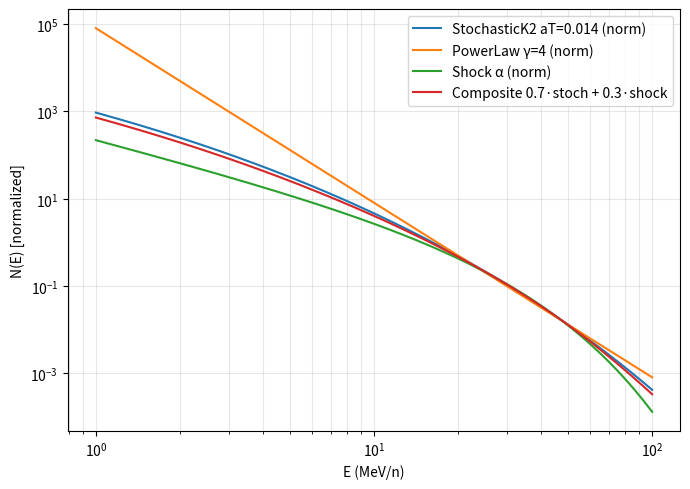

Source code (Python):
"""
spectra.py
==========

Heavily commented particle energy spectra for LiBeB spallation work.

This module defines FOUR spectrum families with a common, minimal API:

    - StochasticK2   : N(E) ∝ K2( 2 * sqrt( 3 p / (m_p c^2 * aT) ) )      (flare stochastic)
    - PowerLaw       : N(E) ∝ E^{-γ}                              (benchmark / CR)
    - ShockRigidity  : N(E) ∝ R(E)^{-s} * exp(-E/E0_species)      (DSA in rigidity)
    - CompositeSpectrum: linear mixture of any spectra above

All spectra are normalized on a *finite* energy-per-nucleon interval [Emin, Emax]
which you control at construction. The normalization constant C is computed
numerically and stored, so .N(E) returns a probability density function (pdf)
with unit area under the curve over [Emin, Emax].

Design notes
------------
1) We normalize numerically (trapz) for robustness (no closed forms needed).
2) Outside [Emin, Emax], N(E) = 0 by construction (clamps), to avoid unintended
   contributions if called out-of-bounds.
3) We keep "unnormalized(E)" separate so that you can examine shapes and/or
   form composites before normalization.
4) ShockRigidity uses rigidity R(E; Z, A). For different species, we provide
   a helper to derive E0_species from a proton cutoff using the vR-invariance
   used in Ramaty+87: v(E0_i) * R(E0_i) = v(E0_p) * R(E0_p).

Dependencies
------------
- numpy
- scipy.special (Kν Bessel) and scipy.optimize (brentq)

"""

from __future__ import annotations

from dataclasses import dataclass
from typing import List, Tuple

import numpy as np
from scipy.special import kv as Knu  # Modified Bessel Kν
from scipy.optimize import brentq


# ---------------------------------------------------------------------
# Helper kinematics (per nucleon)
# ---------------------------------------------------------------------

M_P_MEV = 938.2720813  # proton rest energy (MeV), used per nucleon

def beta_from_E(E_MeV_per_nuc: np.ndarray | float) -> np.ndarray:
    """
    β(E): speed / c from kinetic energy per nucleon (MeV/n).
    Uses relativistic γ = 1 + E / (m_p c^2) per nucleon.
    """
    E = np.asarray(E_MeV_per_nuc, dtype=float)
    gamma = 1.0 + E / M_P_MEV
    gamma = np.maximum(gamma, 1.0 + 1e-14)      # avoid γ=1 exactly (numeric noise)
    beta2 = 1.0 - 1.0 / (gamma * gamma)
    beta2 = np.clip(beta2, 0.0, 1.0)
    return np.sqrt(beta2)


def momentum_per_nucleon_MeV(E_MeV_per_nuc: np.ndarray | float) -> np.ndarray:
    """
    p(E) per nucleon in MeV/c from kinetic energy per nucleon.
    p = γ β m_p c  (with m_p c^2 in MeV)
    """
    E = np.asarray(E_MeV_per_nuc, dtype=float)
    gamma = 1.0 + E / M_P_MEV
    beta = beta_from_E(E)
    return gamma * beta * M_P_MEV  # MeV/c per nucleon

def _p_of_E_mev(E_mev_per_nuc: np.ndarray | float) -> float:
    """
    Relativistic 'pc' in MeV for a nucleon with kinetic energy per nucleon E (MeV/n):
        p(E) = sqrt( E * (E + 2 m_p c^2) )
    This matches the expression in the Ramaty caption you provided.
    """
    E = E_mev_per_nuc
    return np.sqrt(E * (E + 2.0 * M_P_MEV))


def rigidity_GV(E_MeV_per_nuc: np.ndarray | float, Z: int, A: int) -> np.ndarray:
    """
    Rigidity R (GV) from kinetic energy per nucleon, charge Z, mass A.

    R = (p c) / (Z e)
      = [ A * p_per_nucleon(MeV/c) ] / (Z * 1000)   in GV
    """
    p_per_nuc = momentum_per_nucleon_MeV(E_MeV_per_nuc)  # MeV/c per nucleon
    p_particle = p_per_nuc * float(A)                    # MeV/c per particle
    return (p_particle / 1000.0) / float(Z)              # convert MeV→GeV (1000), then divide by Z


# ---------------------------------------------------------------------
# Small utilities
# ---------------------------------------------------------------------

def _ensure_array(E: np.ndarray | float) -> np.ndarray:
    """Coerce to a 1D float64 numpy array (safe for scalar)."""
    arr = np.asarray(E, dtype=float)
    return np.atleast_1d(arr)


def _clamp_to_band(E: np.ndarray, Emin: float, Emax: float) -> np.ndarray:
    """Boolean mask for E within [Emin, Emax]."""
    return (E >= Emin) & (E <= Emax)


def _trapz_safe(y: np.ndarray, x: np.ndarray) -> float:
    """Wrapper around numpy.trapz returning float, with guard for zero-length."""
    if y.size < 2:
        return 0.0
    return float(np.trapz(y, x))


# ---------------------------------------------------------------------
# Base “interface”
# ---------------------------------------------------------------------

class _SpectrumBase:
    """
    Minimal base class to make type hints clearer and factor common code.

    Concrete subclasses must implement:
      - unnormalized(E)
      - _compute_normalization_constant()

    They inherit:
      - N(E): normalized PDF on [Emin, Emax]
      - Emin, Emax, C
    """

    Emin: float
    Emax: float
    C: float  # normalization constant

    def unnormalized(self, E: np.ndarray | float) -> np.ndarray:
        raise NotImplementedError

    def _compute_normalization_constant(self) -> float:
        # Numeric normalization over [Emin, Emax] with a log grid
        E = np.logspace(np.log10(30), np.log10(self.Emax), 2000)
        y = self.unnormalized(E)
        area = _trapz_safe(y, E)
        if area <= 0.0:
            return 0.0
        return 1.0 / area

    def N(self, E: np.ndarray | float) -> np.ndarray:
        """
        Normalized spectrum (pdf) over [Emin, Emax].
        Outside the band, returns 0.0 by design.
        """
        arr = _ensure_array(E)
        y = np.zeros_like(arr, dtype=float)
        mask = _clamp_to_band(arr, self.Emin, self.Emax)
        if not np.any(mask) or self.C <= 0.0:
            return y if isinstance(E, np.ndarray) else float(y.item())
        y[mask] = self.C * self.unnormalized(arr[mask])
        return y if isinstance(E, np.ndarray) else float(y.item())


# ---------------------------------------------------------------------
# 1) Stochastic K2 spectrum (flare photosphere)
# ---------------------------------------------------------------------

@dataclass
class StochasticK2(_SpectrumBase):
    r"""
    Build N(E) ∝ K2( 2 * sqrt( 3 p / (m_p c^2 * aT) ) )

    Parameters
    ----------
    aT : float
        The dimensionless spectral parameter in Ramaty (0.014–0.020 typical).
    Emax : float
        Upper cutoff for normalization/integration [MeV/n].

    Returns
    -------
    N : Callable[[float], float]
        Normalized spectrum N(E) [1/MeV per nucleon], such that ∫_{E0}^{Emax} N(E)dE ≈ 1.

    Notes
    -----
    - Uses m_p c^2 in MeV in the K2 argument, exactly as in the caption you shared.
    - p(E) is taken as sqrt(E(E+2 m_p c^2)) in MeV (i.e., 'pc' with c=1 in units).
    - The species index j only enters via abundances elsewhere; the K2 shape here
      is the same functional form Ramaty used (Bj handled via normalization).
    """

    aT: float
    Emin: float
    Emax: float

    def __post_init__(self):
        # Guard rails to avoid singularities:
        self.Emin = max(float(self.Emin), 1e-6)
        self.Emax = max(float(self.Emax), self.Emin * 1.0001)
        self.aT = max(float(self.aT), 1e-6)
        self.C = self._compute_normalization_constant()
        print(f"norm constant for stochastic C={self.C}")

    def unnormalized(self, E: np.ndarray | float) -> np.ndarray:
        arr = _ensure_array(E)
        p = _p_of_E_mev(arr)  # MeV
        arg = 2.0 * np.sqrt( (3.0 * p) / (M_P_MEV * self.aT) )
        return Knu(2.0, arg)


        # x = np.sqrt(arr / self.aT)        # dimensionless argument
        # # Safe K2 for small x: kv is well-behaved; we guard x>0
        # x = np.maximum(x, 1e-12)
        # return np.exp(-arr / self.aT) * Knu(2, x)


# ---------------------------------------------------------------------
# 2) Power-law spectrum (benchmark / CR-like)
# ---------------------------------------------------------------------

@dataclass
class PowerLaw(_SpectrumBase):
    """
    Pure power-law in energy per nucleon:

        φ(E) ∝ E^{-γ}   for E in [Emin, Emax]

    Notes
    -----
    - We *always* normalize numerically; no special casing for γ=1, etc.
    - If you want a low-energy cutoff, set Emin accordingly (e.g., 1 MeV/n).

    Parameters
    ----------
    gamma : float
        Spectral index (γ > 0 typical).
    Emin, Emax : float
        Normalization band (MeV/n).
    """

    gamma: float
    Emin: float
    Emax: float

    def __post_init__(self):
        self.Emin = max(float(self.Emin), 1e-12)
        self.Emax = max(float(self.Emax), self.Emin * 1.0001)
        self.gamma = float(self.gamma)
        self.C = self._compute_normalization_constant()
        print(f"norm constant for powerlaw C={self.C}")

    def unnormalized(self, E: np.ndarray | float) -> np.ndarray:
        arr = _ensure_array(E)
        arr = np.maximum(arr, 1e-30)  # avoid E=0
        return np.power(arr, -self.gamma)


# ---------------------------------------------------------------------
# 3) Shock spectrum in rigidity with exponential E-cutoff
# ---------------------------------------------------------------------

@dataclass
class ShockRigidity(_SpectrumBase):
    """
    Diffusive-shock-like spectrum in *rigidity* with an energy cutoff:

        φ(E) ∝ R(E; Z, A)^{-s} * exp(-E / E0_species)

    where:
        - s is the shock slope (s = (r+2)/(r-1) for compression ratio r)
        - E0_species is the cutoff *in energy per nucleon* for this species
        - R(E; Z, A) is the particle rigidity computed from E, charge Z, mass A

    For alphas (or other nuclei), E0_species can be derived from a proton cutoff E0p
    by vR-invariance: v(E0_i) * R(E0_i) = v(E0_p) * R(E0_p). We provide a helper.

    Parameters
    ----------
    s : float
        Shock slope in rigidity-space.
    E0_species : float
        Cutoff energy-per-nucleon for THIS species (MeV/n).
    Z, A : int
        Charge and mass number of the accelerated species (projectile).
    Emin, Emax : float
        Normalization band (MeV/n).
    """

    s: float
    E0_species: float
    Z: int
    A: int
    Emin: float
    Emax: float

    def __post_init__(self):
        self.Emin = max(float(self.Emin), 1e-6)
        self.Emax = max(float(self.Emax), self.Emin * 1.0001)
        self.s = float(self.s)
        self.E0_species = max(float(self.E0_species), 1e-6)
        self.Z = int(self.Z)
        self.A = int(self.A)
        self.C = self._compute_normalization_constant()

    def unnormalized(self, E: np.ndarray | float) -> np.ndarray:
        arr = _ensure_array(E)
        R = rigidity_GV(arr, self.Z, self.A)           # GV
        R = np.maximum(R, 1e-30)
        return np.power(R, -self.s) * np.exp(-arr / self.E0_species)

    # ---------- Helpers for cross-species cutoff via vR-invariance ----------

    @staticmethod
    def _vR(E_MeV_per_nuc: float, Z: int, A: int) -> float:
        """Return v(E) * R(E) at a scalar E (MeV/n), for given (Z, A)."""
        b = float(beta_from_E(E_MeV_per_nuc))
        R = float(rigidity_GV(E_MeV_per_nuc, Z, A))
        return b * R

    @classmethod
    def E0_species_from_proton(cls, E0p: float, Z: int, A: int,
                               bracket: Tuple[float, float] = (1e-3, 5e3)) -> float:
        """
        Given a proton cutoff E0p (MeV/n), find E0_species (MeV/n) such that:
            v(E0_species; Z,A) * R(E0_species; Z,A)  =  v(E0p; 1,1) * R(E0p; 1,1)
        The root is found in 'bracket' (MeV/n). Choose a wide bracket to be safe.
        """
        target = cls._vR(E0p, 1, 1)

        def f(E):
            return cls._vR(E, Z, A) - target

        # Root find with brentq; if bracket does not work, expand it
        a, b = bracket
        fa, fb = f(a), f(b)
        # Expand bracket if signs are not opposite (crude but robust)
        expand = 0
        while fa * fb > 0 and expand < 20:
            a *= 0.5
            b *= 2.0
            fa, fb = f(a), f(b)
            expand += 1

        if fa * fb > 0:
            # Fallback: return a proportional scaling in non-relativistic limit:
            # vR ∝ sqrt(E) * (A/Z) → E ~ (Z/A)^2 * E0p as a crude estimate
            return (float(Z) / float(A))**2 * float(E0p)

        return float(brentq(f, a, b))


# ---------------------------------------------------------------------
# 4) Composite linear mixture
# ---------------------------------------------------------------------

class CompositeSpectrum(_SpectrumBase):
    """
    Linear combination of spectra:
        φ_comp(E) = Σ w_i * φ_i_norm(E)

    We normalize the *mixture* again on [Emin, Emax] so that .N(E) is a proper
    pdf independent of the sum of weights (weights just shape the mixture).

    Parameters
    ----------
    components : List[Tuple[float, _SpectrumBase]]
        A list of (weight, spectrum). Each component spectrum should itself
        have well-defined [Emin, Emax] covering the mixture band.
    Emin, Emax : float
        Normalization band.
    """

    def __init__(self,
                 components: List[Tuple[float, _SpectrumBase]],
                 Emin: float,
                 Emax: float):
        self.components = list(components)
        self.Emin = max(float(Emin), 1e-6)
        self.Emax = max(float(Emax), self.Emin * 1.0001)
        self.C = self._compute_normalization_constant()

    def unnormalized(self, E: np.ndarray | float) -> np.ndarray | float:
        arr = _ensure_array(E)
        y = np.zeros_like(arr, dtype=float)
        for w, spec in self.components:
            # Use each component's normalized pdf within the composite band.
            y += float(w) * spec.N(arr)
        return y


# ---------------------------------------------------------------------
# Tiny self-test (optional)
# ---------------------------------------------------------------------

if __name__ == "__main__":
    # Quick smoke test and doc-style usage
    import matplotlib.pyplot as plt

    E = np.logspace(0, 2, 600)  # 1 to 100 MeV/n

    aT = 0.014
    gamma = 4
    st = StochasticK2(aT=aT, Emin=1.0, Emax=100.0)
    pl = PowerLaw(gamma=4.0, Emin=1.0, Emax=10000000000.0)

    E0a = ShockRigidity.E0_species_from_proton(E0p=30.0, Z=2, A=4)
    sh = ShockRigidity(s=3.3, E0_species=E0a, Z=2, A=4, Emin=1.0, Emax=500.0)

    comp = CompositeSpectrum(components=[(0.7, st), (0.3, sh)], Emin=1.0, Emax=100.0)

    plt.figure(figsize=(7,5))
    plt.loglog(E, st.N(E), label=f"StochasticK2 aT={aT} (norm)")
    plt.loglog(E, pl.N(E), label=f"PowerLaw γ={gamma} (norm)")
    plt.loglog(E, sh.N(E), label="Shock α (norm)")
    plt.loglog(E, comp.N(E), label="Composite 0.7·stoch + 0.3·shock")
    plt.xlabel("E (MeV/n)")
    plt.ylabel("N(E) [normalized]")
    plt.legend()
    plt.grid(True, which="both", alpha=0.3)
    plt.tight_layout()
    plt.show()